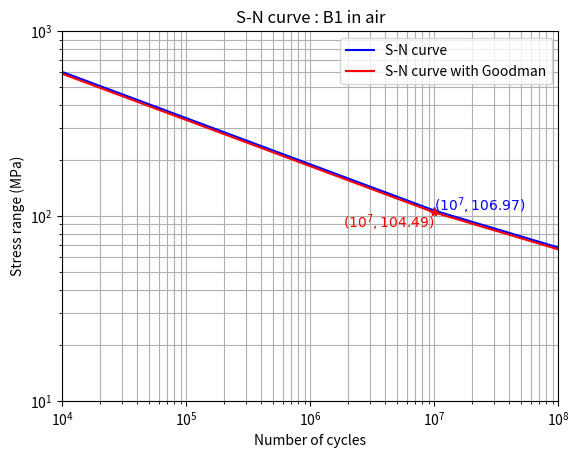

Python code for this plot:
#!/usr/bin/env python
# -*- coding: utf-8 -*-

# ~~~~~~~~~~~~~~~~~~~~~~~~~~~~~~~~~~~~~~~~~~~~~~~~~~~~~~~~~~~~~~~~~~~~~~~~~~~~~~~~~~~~~~~~
# S-N CURVES WITH GOODMAN CORRECTION
# An implementation of DNVGL-RP-C203 (April 2016) S-N curves. This work is inspired by
# https://github.com/iamlikeme/sncurves.
#
#
# Authors: Hao BAI
# Date: 03/06/2018
#
# Version:
#   - 0.0: 
# Comments:
# 
# ~~~~~~~~~~~~~~~~~~~~~~~~~~~~~~~~~~~~~~~~~~~~~~~~~~~~~~~~~~~~~~~~~~~~~~~~~~~~~~~~~~~~~~~~


#-----------------------------------------------------------------------------------------
#                                           MODULES PRÉREQUIS
#-----------------------------------------------------------------------------------------
#============================== Modules Personnels ==============================

#============================== Modules Communs ==============================
from collections import namedtuple
from math import log10
#-----------------------------------------------------------------------------------------
#                                          PROGRAMME PRINCIPALE
#-----------------------------------------------------------------------------------------
class dnvgl(object):
    """
    DNVGL-RP-C203 << Recommended Practice - Fatigue design of offshore steel structures >>
    (Edition April 2016)

    *ATTRIBUTES*
        SNcurve : DNVGL notation of S-N curve
        air : S-N curves in air (True[default]: in air; False: in seawater)
        cp : cathodic protection (only valide in seawater, False[default])
        Goodman : Goodman correction (False[default])
    """
    def __init__(self, SNcurve, air=True, cp=False, Goodman=(False, 0.0), material=''):
        self.SNcurve = SNcurve
        self.air = air
        self.cp = cp
        self.Goodman = Goodman
        self.material = material

        self.__curves = dict.fromkeys(('B1', 'B2', 'C', 'C1', 'C2', 'D', 'E', 'F', 'F1',
                                       'F3','G','W1', 'W2', 'W3'))
        self.__materials = dict.fromkeys(('C','C-Mn'))

        # print "S-N curve v0.0 (June 3 2018)"
        self.__build()
        self.__choose()

    def __build(self):
        """
        Build database
        """
        # §1.2.1 steel forgings in air, page 9
        # Table D-1 Design S-N curves for steel forgings in air, page 168
        # Rm : ultimate tensile strength = résistance à la traction (MPa)
        # Re : yield strength = limite d'élasticité (MPa)
        record = namedtuple('Material', 'Rm_air, Re_air, Rm_sea, Re_sea')
        self.__materials['C'] = record(862, 724, 793, 689)
        self.__materials['C-Mn'] = record(None, 960, None, 690)

        # Table 2-1 S-N curves in air, page 23
        # m : negative inverse slope of S-N curve
        # a : intercept of log N-axis by S-N curve
        # N : number of cycles to failure at fatigue limite = 10^7
        # Sf : fatigue limite at 10^7 cycles (MPa)
        record = namedtuple('SNcurve', ('air, cp, m1, a1, m2, a2, N, Sf, k, SCF'))
        self.__curves['B1'] = record(True, None, 4.0, 15.117, 5.0, 17.146, 1e7, 106.97, 0.00, None)
        self.__curves['B2'] = record(True, None, 4.0, 14.885, 5.0, 16.856, 1e7,  93.59, 0.00, None)
        self.__curves['C']  = record(True, None, 3.0, 12.592, 5.0, 16.320, 1e7,  73.10, 0.05, None)
        self.__curves['C1'] = record(True, None, 3.0, 12.449, 5.0, 16.081, 1e7,  65.50, 0.10, None)
        self.__curves['C2'] = record(True, None, 3.0, 12.301, 5.0, 15.835, 1e7,  58.48, 0.15, None)
        self.__curves['D']  = record(True, None, 3.0, 12.164, 5.0, 15.606, 1e7,  52.63, 0.20, 1.00)
        self.__curves['E']  = record(True, None, 3.0, 12.010, 5.0, 15.350, 1e7,  46.78, 0.20, 1.13)
        self.__curves['F']  = record(True, None, 3.0, 11.855, 5.0, 15.091, 1e7,  41.52, 0.25, 1.27)
        self.__curves['F1'] = record(True, None, 3.0, 11.699, 5.0, 14.832, 1e7,  36.84, 0.25, 1.43)
        self.__curves['F3'] = record(True, None, 3.0, 11.546, 5.0, 14.576, 1e7,  32.75, 0.25, 1.61)
        self.__curves['G']  = record(True, None, 3.0, 11.398, 5.0, 14.330, 1e7,  29.24, 0.25, 1.80)
        self.__curves['W1'] = record(True, None, 3.0, 11.261, 5.0, 14.101, 1e7,  26.32, 0.25, 2.00)
        self.__curves['W2'] = record(True, None, 3.0, 11.107, 5.0, 13.845, 1e7,  23.39, 0.25, 2.25)
        self.__curves['W3'] = record(True, None, 3.0, 10.970, 5.0, 13.617, 1e7,  21.05, 0.25, 2.50)


    def __choose(self):
        # Without Goodman correction
        curve = self.__curves.get(self.SNcurve)
        if curve is None:
            print("[Error] No such S-N curve !")
            exit()
        else:
            self.curveRef = curve

        # With Goodman correction: by using ultimate tensile strength
        if self.Goodman[0] is True:
            # Get material
            if self.material is '':
                material=self.__materials.get('C') # default material
            else:
                material=self.__materials.get(self.material)
                if material is None:
                    print("[Error] No such material !")
                    exit()
            # Sfa : alternating stress (MPa)
            if self.air is True:
                Sfa = curve.Sf * (1 - self.Goodman[1]/material.Rm_air)
            else:
                Sfa = curve.Sf * (1 - self.Goodman[1]/material.Rm_sea)
            # Change a1 and a2
            a1 = log10(curve.N) + curve.m1*log10(Sfa)
            a2 = log10(curve.N) + curve.m2*log10(Sfa)
            self.curveGoodman = curve._replace(a1=a1, a2=a2, Sf=Sfa)

    def whichSN(self, stressRange, curveConf):
        if stressRange >= curveConf.Sf:
            N = 10.0**(curveConf.a1 - curveConf.m1*log10(stressRange))
        elif stressRange < curveConf.Sf:
            N = 10.0**(curveConf.a2 - curveConf.m2*log10(stressRange))
        return N

    def sn(self, stressRange):
        if self.Goodman[0] is True:
            return self.whichSN(stressRange, self.curveGoodman)
        else:
            return self.whichSN(stressRange, self.curveRef)
    
    def whichNS(self, cycle, curveConf):
        if cycle <= curveConf.N:
            stressRange = 10.0**((curveConf.a1-log10(cycle))/curveConf.m1)
        elif cycle > curveConf.N:
            stressRange = 10.0**((curveConf.a2-log10(cycle))/curveConf.m2)
        return stressRange

    def ns(self, cycle):
        if self.Goodman[0] is True:
            return self.whichNS(cycle, self.curveGoodman)
        else:
            return self.whichNS(cycle, self.curveRef)

    def plotSN(self):
        """
        Plot S-N curve
        """
        from matplotlib import pyplot as plt

        X = range(int(1e4), int(1e8+1), int(1e6))
        Y = []
        [Y.append(self.whichNS(x, self.curveRef)) for x in X]
        plt.loglog(X,Y, 'b', label="S-N curve") # Plot S-N curve
        x_reversal = self.curveRef.N
        y_reversal = self.whichNS(self.curveRef.N, self.curveRef)
        plt.plot(x_reversal, y_reversal, 'b*') # Plot reversal point at 10^7
        coordinates = r"$(10^{0:.0f},{1:.2f})$".format(log10(x_reversal), y_reversal)
        plt.text(x_reversal, y_reversal, coordinates, color='b')

        # Plot S-N curve with Goodman correction
        if self.Goodman[0] is True:
            Y = []
            [Y.append(self.whichNS(x, self.curveGoodman)) for x in X]
            plt.loglog(X,Y, 'r', label="S-N curve with Goodman") # Plot S-N curve
            x_reversal = self.curveGoodman.N
            y_reversal = self.whichNS(self.curveGoodman.N, self.curveGoodman)
            plt.plot(x_reversal, y_reversal, 'r*') # Plot reversal point at 10^7
            coordinates = r"$(10^{0:.0f},{1:.2f})$".format(log10(x_reversal), y_reversal)
            plt.text(x_reversal, y_reversal, coordinates, verticalalignment='top', \
                     horizontalalignment='right', color='r', )

        # Make title, legend, label and so on
        if self.air is True:
            title = "S-N curve : "+self.SNcurve+" in air"
        elif self.cp is True:
            title = "S-N curve : "+self.SNcurve+" in seawater with cathodic protection"
        else:
            title = "S-N curve : "+self.SNcurve+" in seawater without cathodic protection"
        plt.title(title)
        plt.legend()
        plt.xlabel("Number of cycles")
        plt.ylabel("Stress range (MPa)")
        plt.axis([1e4, 1e8, 1e1, 1e3]) # plt.xlim(1e4, 1e8)
        plt.grid(True, which='both') # show 'major', 'minor' or 'both' tick grids
        plt.show()


def main():
    curve = dnvgl('B1', Goodman=(True, 20.0))
    print(curve.sn(curve.ns(1e7)))
    curve.plotSN()
    print('|- OK')


#-----------------------------------------------------------------------------------------
#                                               EXÉCUTION
#-----------------------------------------------------------------------------------------
if __name__ == '__main__':
    main()
